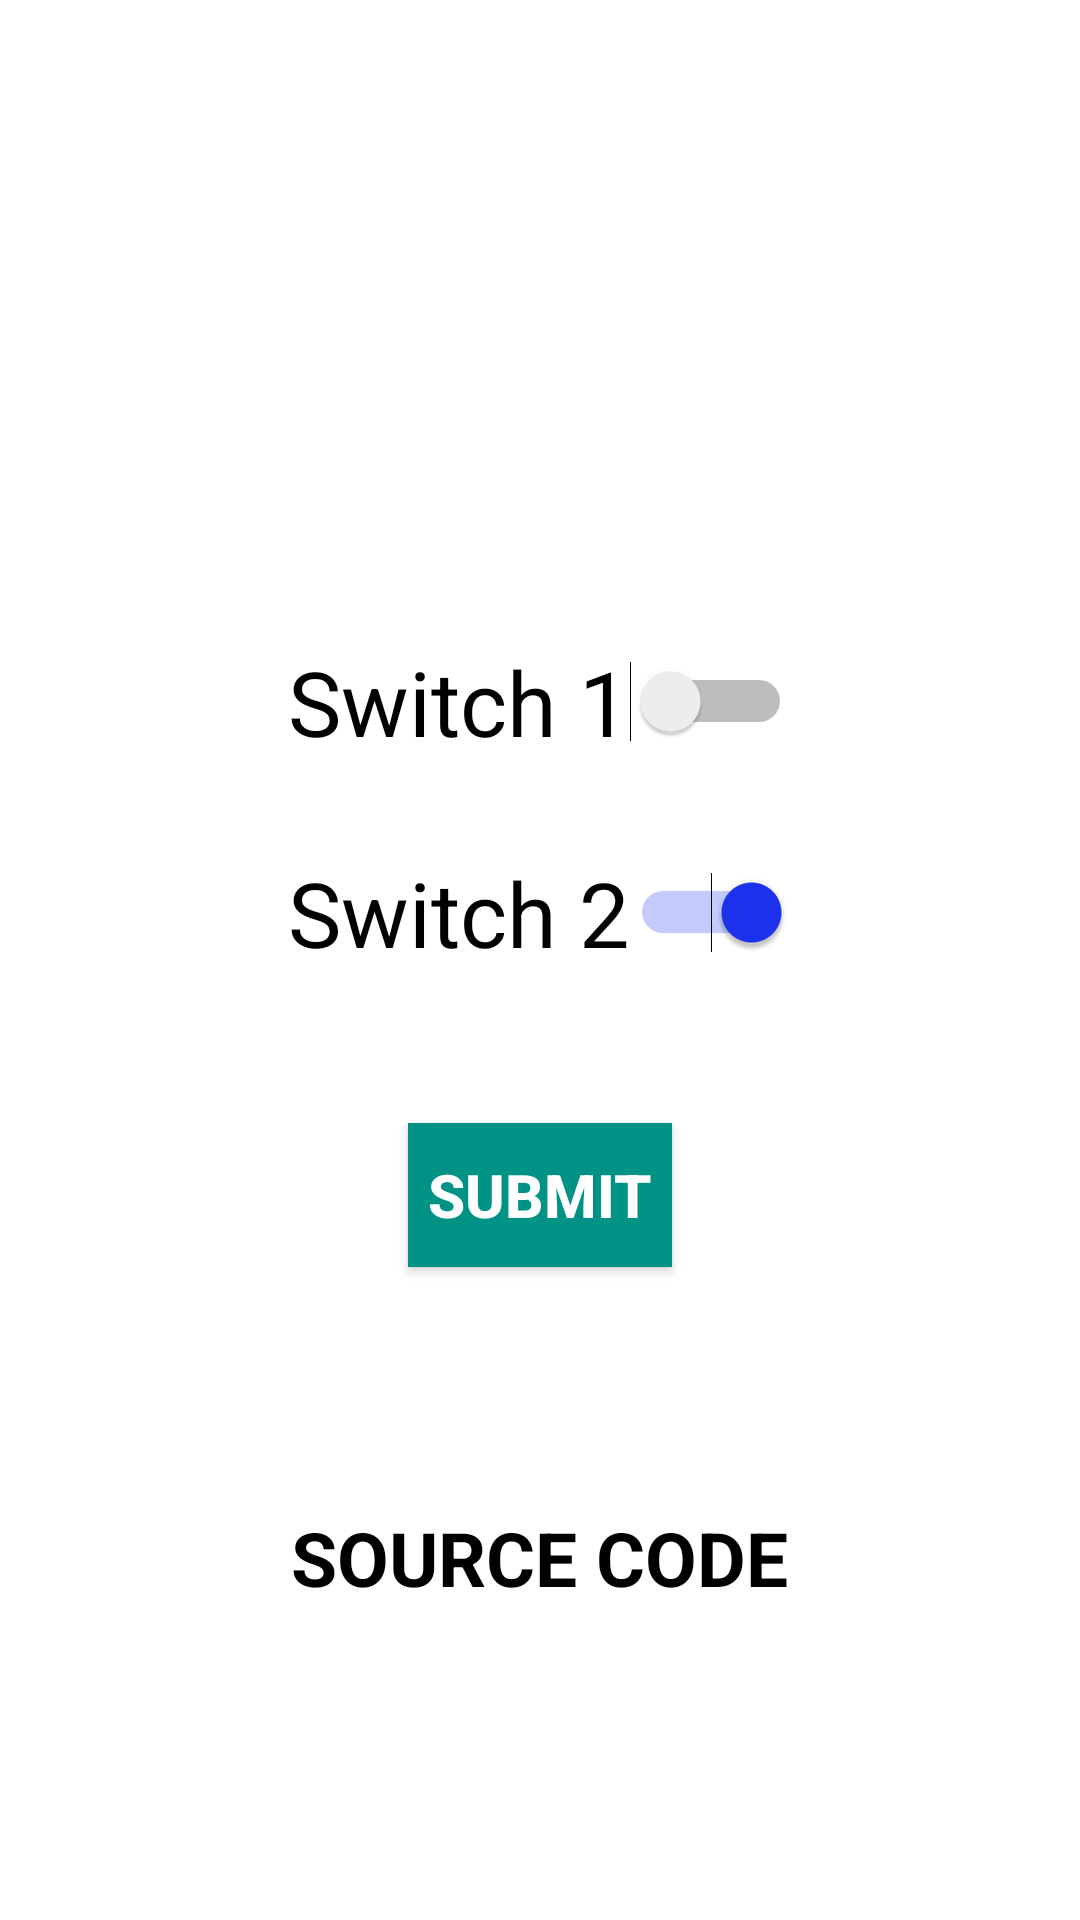

Write the Android layout XML for this screen, with the resource values it uses.
<!-- AndroidManifest.xml: application theme Theme.AndriodLearning -->
<!-- res/layout/activity_switch_click.xml -->
<LinearLayout xmlns:android="http://schemas.android.com/apk/res/android"
    xmlns:tools="http://schemas.android.com/tools"
    android:layout_width="match_parent"
    android:layout_height="wrap_content"
    android:orientation="vertical"
    android:gravity="center"
    tools:context=".Switch_click">


    <Switch
        android:id="@+id/simpleSwitch1"
        android:layout_width="wrap_content"
        android:layout_height="wrap_content"
        android:checked="false"
        android:text="Switch 1"
        android:textOff="Off"
        android:layout_marginTop="110dp"
        android:textOn="On"
        android:textSize="30dp" />

    <Switch
        android:id="@+id/simpleSwitch2"
        android:layout_width="wrap_content"
        android:layout_height="wrap_content"
        android:layout_gravity="center"
        android:layout_marginTop="30dp"
        android:textSize="30dp"
        android:checked="true"
        android:text="Switch 2"
        android:textOff="Off"
        android:textOn="On" />

    <Button
        android:id="@+id/submitButton"
        android:layout_width="wrap_content"
        android:layout_height="wrap_content"
        android:layout_gravity="center"
        android:layout_marginTop="50dp"
        android:textSize="20dp"
        android:background="#009284"
        android:padding="5dp"
        android:text="Submit"
        android:textColor="#fff"
        android:textStyle="bold" />

    <TextView
        android:id="@+id/textView4"
        android:layout_width="wrap_content"
        android:layout_height="wrap_content"
        android:layout_marginTop="80dp"
        android:background="#FFFFFF"
        android:backgroundTint="#FFFFFF"
        android:onClick="switch_src"
        android:text="SOURCE CODE"
        android:textColor="#000000"
        android:textColorHighlight="#171616"
        android:textSize="25sp"
        android:textStyle="bold"
        tools:ignore="OnClick" />
</LinearLayout>
<!-- resources referenced by this layout -->
<resources>
  <style name="Theme.AndriodLearning" parent="Theme.MaterialComponents.Light.NoActionBar">
          
          <item name="colorPrimary">@color/purple_500</item>
          <item name="colorPrimaryVariant">@color/purple_700</item>
          <item name="colorOnPrimary">@color/white</item>
          
          <item name="colorSecondary">@color/teal_200</item>
          <item name="colorSecondaryVariant">@color/teal_700</item>
          <item name="colorOnSecondary">@color/black</item>
          
          <item name="android:statusBarColor" tools:targetApi="l">?attr/colorPrimaryVariant</item>
          
      </style>
  <color name="purple_500">#1608D5</color>
  <color name="purple_700">#FF3700B3</color>
  <color name="white">#FFFFFFFF</color>
  <color name="teal_200">#1D32F0</color>
  <color name="teal_700">#FF018786</color>
  <color name="black">#FF000000</color>
</resources>
